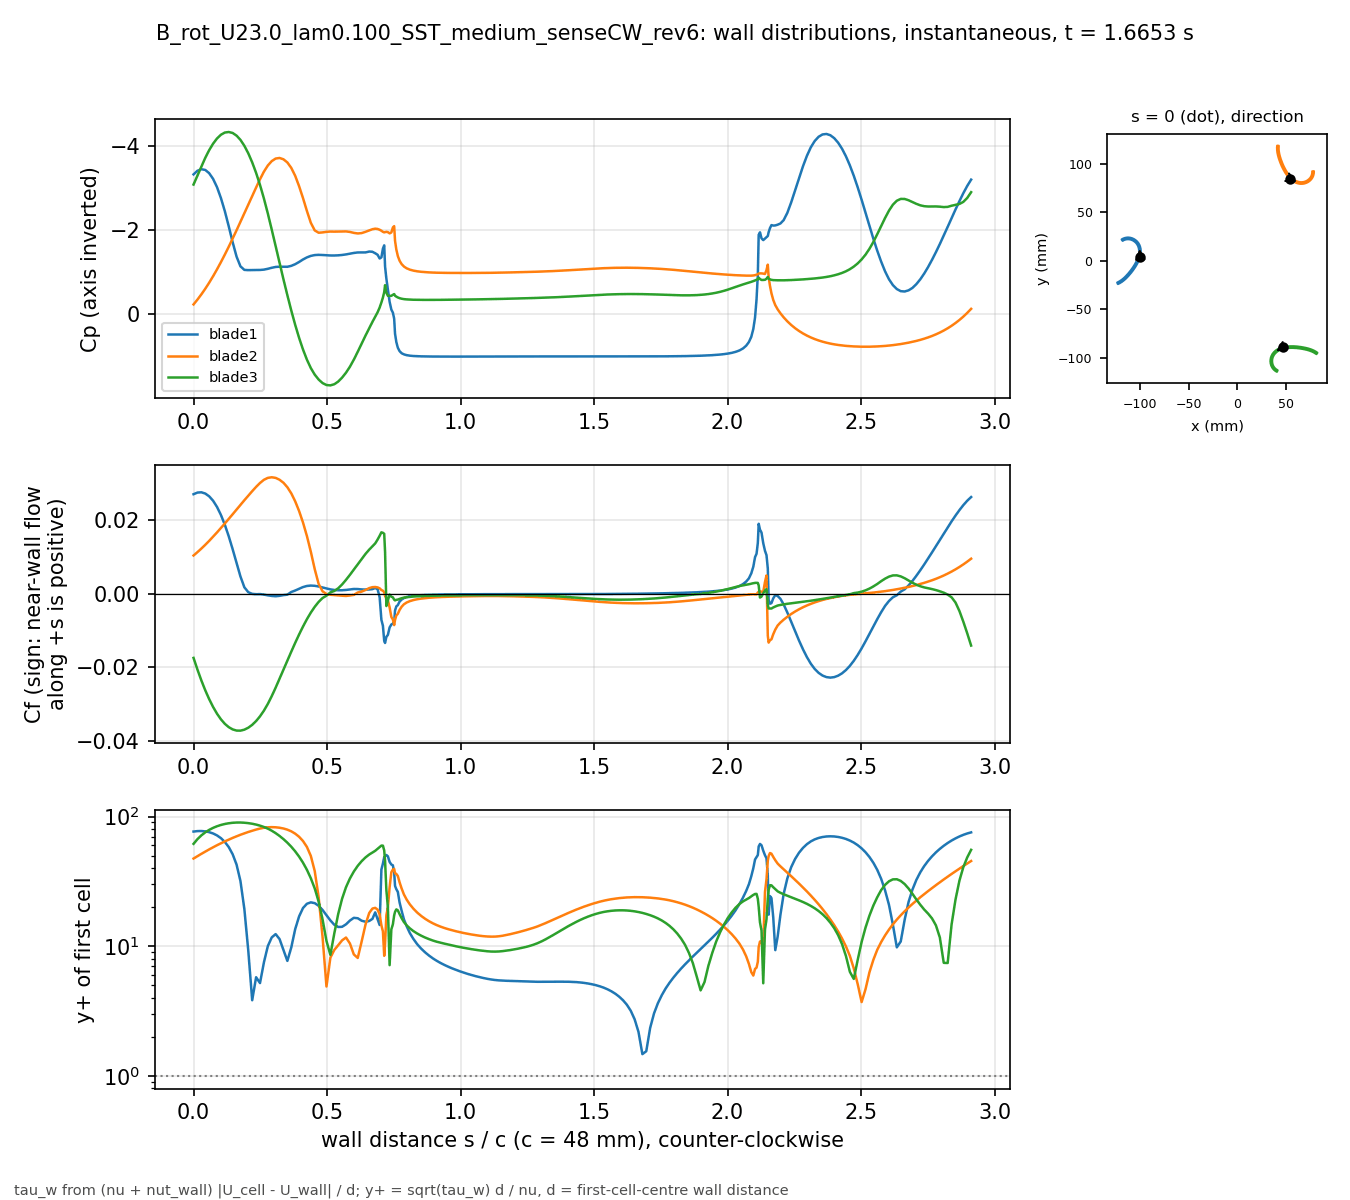

Data behind this chart, as committed beside it:
# B_rot_U23.0_lam0.100_SST_medium_senseC…, p_inf=5.0719; Cf signed by near-wall flo…
patch, s_over_c, x_m, y_m, Cp, Cf, yplus, d_first_m
blade1, 0.000000, -0.1001, 0.004132, -3.315, 0.02696, 76.59, 0.0004348
blade1, 0.01465, -0.09993, 0.004813, -3.401, 0.02741, 77.22, 0.0004348
blade1, 0.02929, -0.09977, 0.005498, -3.439, 0.02748, 77.33, 0.0004348
blade1, 0.04394, -0.09964, 0.006189, -3.421, 0.02715, 76.85, 0.0004348
blade1, 0.05859, -0.09953, 0.006883, -3.344, 0.02639, 75.77, 0.0004348
blade1, 0.07323, -0.09944, 0.007581, -3.209, 0.0252, 74.04, 0.0004348
blade1, 0.08788, -0.09938, 0.008281, -3.013, 0.02352, 71.53, 0.0004348
blade1, 0.1025, -0.09934, 0.008983, -2.755, 0.02135, 68.15, 0.0004348
blade1, 0.1172, -0.09934, 0.009686, -2.443, 0.01869, 63.76, 0.0004348
blade1, 0.1318, -0.09936, 0.01039, -2.084, 0.01556, 58.17, 0.0004348
blade1, 0.1465, -0.09941, 0.01109, -1.707, 0.01206, 51.23, 0.0004348
blade1, 0.1611, -0.09948, 0.01179, -1.364, 0.008353, 42.63, 0.0004348
blade1, 0.1758, -0.09959, 0.01248, -1.133, 0.004645, 31.79, 0.0004348
blade1, 0.1904, -0.09972, 0.01317, -1.048, 0.001717, 19.33, 0.0004347
blade1, 0.205, -0.09989, 0.01386, -1.042, 0.0003936, 9.252, 0.0004347
blade1, 0.2197, -0.1001, 0.01453, -1.045, -6.74996e-05, 3.832, 0.0004347
blade1, 0.2343, -0.1003, 0.0152, -1.046, -0.000153, 5.768, 0.0004347
blade1, 0.249, -0.1006, 0.01585, -1.046, -0.0001243, 5.199, 0.0004347
blade1, 0.2636, -0.1008, 0.0165, -1.054, -0.0002593, 7.509, 0.0004347
blade1, 0.2783, -0.1012, 0.01712, -1.074, -0.0004619, 10.02, 0.0004347
blade1, 0.2929, -0.1015, 0.01773, -1.099, -0.0006285, 11.69, 0.0004347
blade1, 0.3075, -0.1019, 0.01832, -1.118, -0.0007072, 12.4, 0.0004347
blade1, 0.3222, -0.1023, 0.01888, -1.124, -0.0005931, 11.36, 0.0004347
blade1, 0.3368, -0.1028, 0.01942, -1.123, -0.0004038, 9.371, 0.0004347
blade1, 0.3515, -0.1032, 0.01994, -1.122, -0.0002729, 7.704, 0.0004347
blade1, 0.3661, -0.1037, 0.02044, -1.144, 0.000441, 9.793, 0.0004347
blade1, 0.3808, -0.1043, 0.0209, -1.183, 0.0008435, 13.54, 0.0004347
blade1, 0.3954, -0.1048, 0.02134, -1.236, 0.001327, 16.99, 0.0004347
blade1, 0.41, -0.1054, 0.02175, -1.296, 0.001786, 19.71, 0.0004347
blade1, 0.4247, -0.106, 0.02213, -1.345, 0.002078, 21.26, 0.0004347
blade1, 0.4393, -0.1066, 0.02248, -1.38, 0.002184, 21.79, 0.0004347
blade1, 0.454, -0.1072, 0.0228, -1.4, 0.002122, 21.48, 0.0004347
blade1, 0.4686, -0.1079, 0.02308, -1.405, 0.001932, 20.5, 0.0004347
blade1, 0.4833, -0.1085, 0.02332, -1.402, 0.001666, 19.04, 0.0004347
blade1, 0.4979, -0.1092, 0.02353, -1.395, 0.001388, 17.37, 0.0004347
blade1, 0.5125, -0.1099, 0.02371, -1.39, 0.00115, 15.81, 0.0004347
blade1, 0.5272, -0.1106, 0.02384, -1.39, 0.0009867, 14.65, 0.0004347
blade1, 0.5418, -0.1113, 0.02394, -1.394, 0.0009107, 14.07, 0.0004347
blade1, 0.5565, -0.112, 0.02399, -1.403, 0.0009169, 14.12, 0.0004347
blade1, 0.5711, -0.1127, 0.02401, -1.416, 0.001001, 14.76, 0.0004347
blade1, 0.5857, -0.1134, 0.02398, -1.432, 0.001144, 15.78, 0.0004347
blade1, 0.6004, -0.1141, 0.02391, -1.451, 0.001261, 16.56, 0.0004347
blade1, 0.615, -0.1148, 0.0238, -1.462, 0.001242, 16.43, 0.0004347
blade1, 0.6297, -0.1154, 0.02365, -1.462, 0.001138, 15.73, 0.0004346
blade1, 0.6443, -0.1161, 0.02346, -1.463, 0.001097, 15.44, 0.0004347
blade1, 0.658, -0.1167, 0.02325, -1.484, 0.001128, 15.66, 0.0004347
blade1, 0.6701, -0.1173, 0.02303, -1.478, 0.001213, 16.24, 0.0004347
blade1, 0.6804, -0.1177, 0.02283, -1.443, 0.001531, 18.24, 0.0004347
blade1, 0.6894, -0.1181, 0.02264, -1.407, 0.001199, 16.13, 0.0004341
blade1, 0.697, -0.1184, 0.02246, -1.319, -0.0009853, 14.59, 0.0004332
blade1, 0.7036, -0.1187, 0.02231, -1.345, -0.007114, 39.05, 0.0004316
blade1, 0.7093, -0.119, 0.02217, -1.554, -0.008723, 43.37, 0.0004328
blade1, 0.7142, -0.1192, 0.02204, -1.631, -0.01283, 48.66, 0.0004005
blade1, 0.7174, -0.1192, 0.0219, -1.128, -0.01338, 49.36, 0.0003977
blade1, 0.7223, -0.1191, 0.0217, -0.8397, -0.01173, 50.52, 0.0004348
blade1, 0.728, -0.1189, 0.02147, -0.58, -0.01118, 49.33, 0.0004348
blade1, 0.7344, -0.1187, 0.02121, -0.289, -0.009169, 44.67, 0.0004348
blade1, 0.7409, -0.1186, 0.02095, -0.1059, -0.008369, 42.68, 0.0004348
blade1, 0.7466, -0.1184, 0.02072, -0.03399, -0.00813, 42.06, 0.0004348
... 613 more rows
